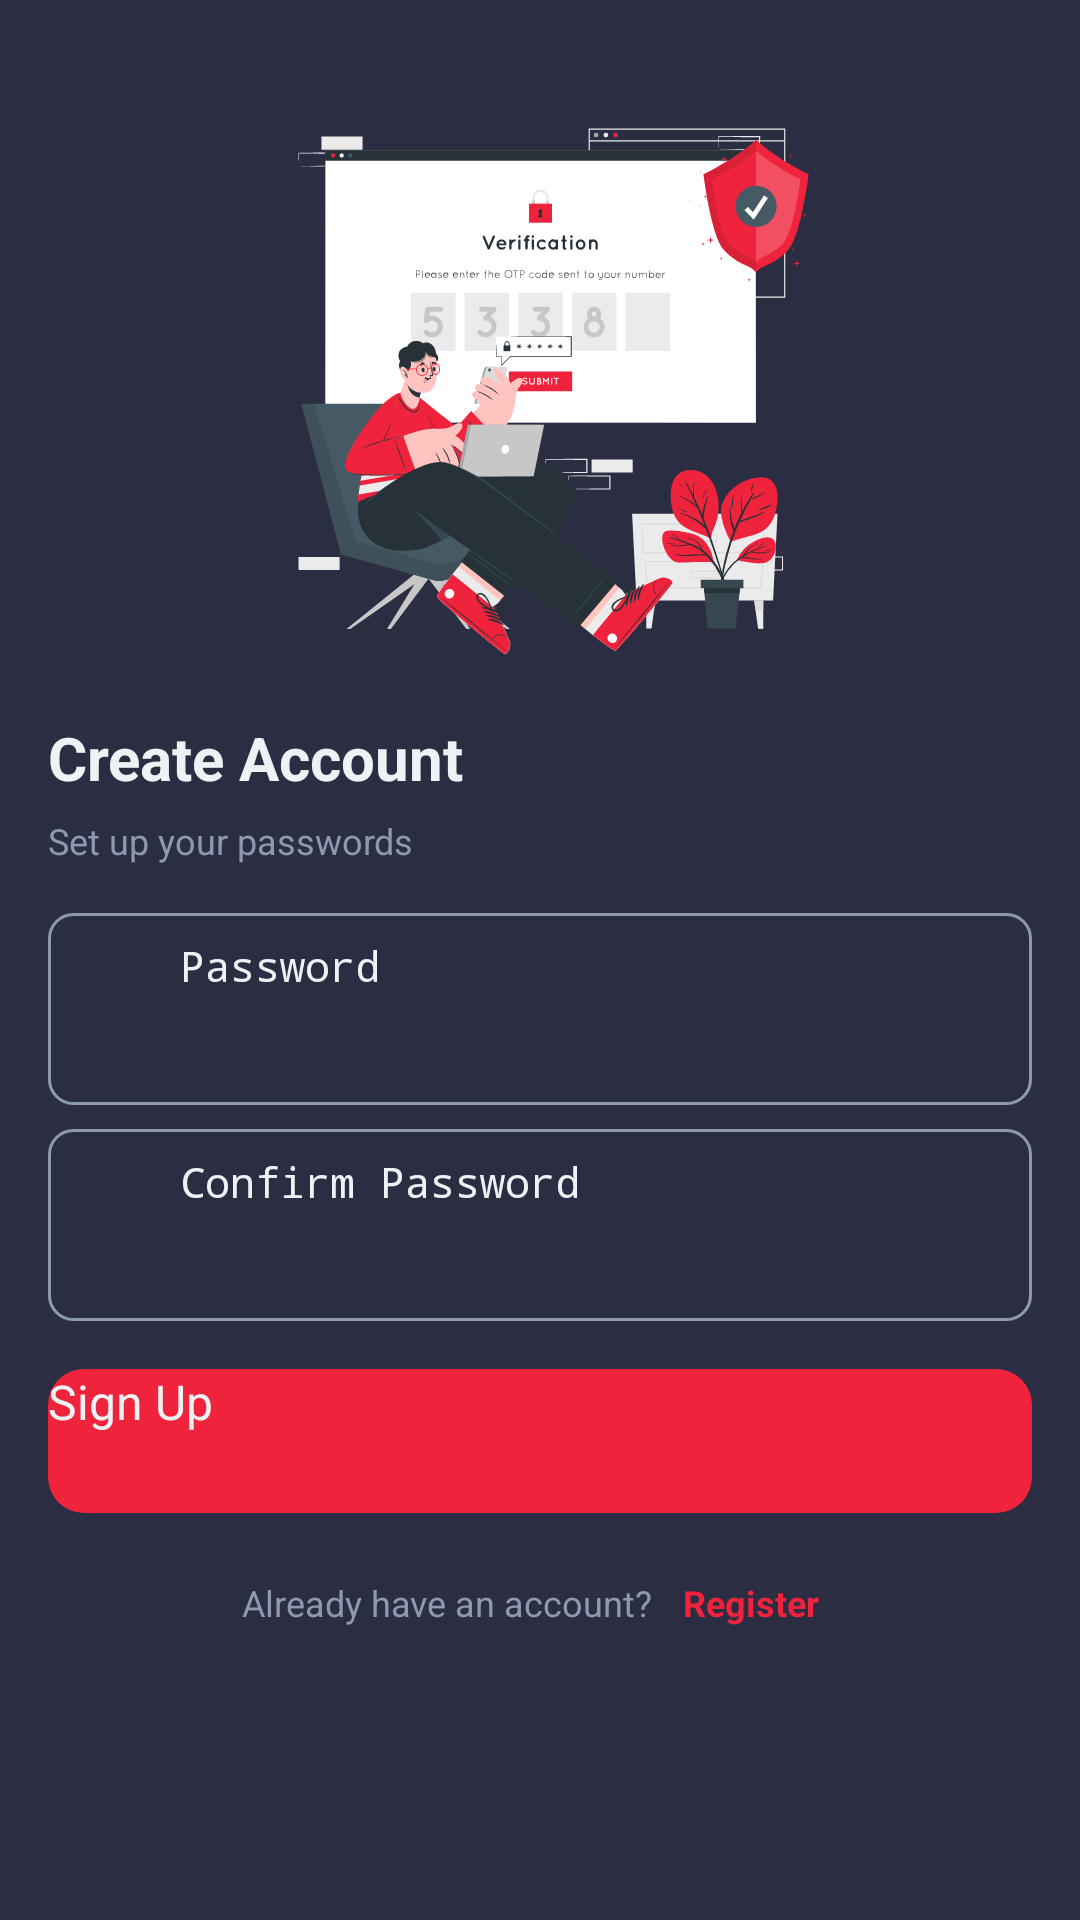

Here is an Android app screen rendered from its layout file. Give the layout XML and the strings, colors and styles it references.
<!-- AndroidManifest.xml: application theme Theme.MyApplication -->
<!-- res/layout/fragment_sign_up_section2.xml -->
<?xml version="1.0" encoding="utf-8"?>
<LinearLayout xmlns:android="http://schemas.android.com/apk/res/android"
    xmlns:app="http://schemas.android.com/apk/res-auto"
    android:layout_width="match_parent"
    android:layout_height="match_parent"
    android:background="@color/background_dark"
    android:orientation="vertical"
    android:padding="16dp"
    android:gravity="center_horizontal">

    <ImageView
        android:layout_width="wrap_content"
        android:layout_height="195dp"
        android:layout_marginTop="12dp"
        android:src="@drawable/passwordsplashart" />

    <TextView
        android:layout_width="wrap_content"
        android:layout_height="wrap_content"
        android:layout_gravity="start"
        android:layout_marginTop="16dp"
        android:gravity="start"
        android:text="@string/create_account_title"
        android:textColor="@color/text_primary_dark"
        android:textSize="20sp"
        android:textStyle="bold" />

    <TextView
        android:layout_width="wrap_content"
        android:layout_height="wrap_content"
        android:layout_gravity="start"
        android:layout_marginTop="6dp"
        android:layout_marginBottom="16dp"
        android:gravity="start"
        android:text="@string/set_up_your_passwords_message"
        android:textColor="@color/text_secondary_dark"
        android:textSize="12sp" />

    <LinearLayout
        android:layout_width="match_parent"
        android:layout_height="wrap_content"
        android:background="@drawable/input_background_dark"
        android:orientation="horizontal"
        android:paddingVertical="8dp"
        android:paddingHorizontal="12dp">

        <ImageView
            android:layout_width="20dp"
            android:layout_height="36dp"
            android:layout_gravity="center_vertical"
            android:layout_marginEnd="8dp"
            android:src="@drawable/icon_lock"
            app:tint="@color/text_primary_dark" />

        <EditText
            android:id="@+id/editTextPassword"
            android:layout_width="0dp"
            android:layout_height="48dp"
            android:layout_weight="1"
            android:background="@null"
            android:hint="@string/password"
            android:inputType="textPassword"
            android:paddingStart="4dp"
            android:paddingEnd="0dp"
            android:textColor="@color/text_primary_dark"
            android:textColorHint="@color/text_primary_dark"
            android:textSize="14sp" />
    </LinearLayout>

    <LinearLayout
        android:layout_width="match_parent"
        android:layout_height="wrap_content"
        android:layout_marginTop="8dp"
        android:background="@drawable/input_background_dark"
        android:orientation="horizontal"
        android:paddingVertical="8dp"
        android:paddingHorizontal="12dp">

        <ImageView
            android:layout_width="20dp"
            android:layout_height="36dp"
            android:layout_gravity="center_vertical"
            android:layout_marginEnd="8dp"
            android:src="@drawable/icon_lock"
            app:tint="@color/text_primary_dark" />

        <EditText
            android:id="@+id/editTextConfirmPassword"
            android:layout_width="0dp"
            android:layout_height="48dp"
            android:layout_weight="1"
            android:background="@null"
            android:hint="@string/confirm_password"
            android:inputType="textPassword"
            android:paddingStart="4dp"
            android:paddingEnd="0dp"
            android:textColor="@color/text_primary_dark"
            android:textColorHint="@color/text_primary_dark"
            android:textSize="14sp" />
    </LinearLayout>

    <Button
        android:id="@+id/buttonSignUp"
        android:layout_width="match_parent"
        android:layout_height="48dp"
        android:layout_marginTop="16dp"
        android:background="@drawable/button_background_neon"
        android:text="@string/create_account_button"
        android:textColor="@color/text_primary_dark"
        android:textSize="16sp" />

    <LinearLayout
        android:layout_width="wrap_content"
        android:layout_height="wrap_content"
        android:layout_marginTop="12dp"
        android:orientation="horizontal">

        <TextView
            android:layout_width="wrap_content"
            android:layout_height="wrap_content"
            android:text="@string/already_have_an_account"
            android:textColor="@color/text_secondary_dark"
            android:textSize="12sp" />

        <TextView
            android:id="@+id/textViewLogin"
            android:layout_width="wrap_content"
            android:layout_height="wrap_content"
            android:layout_marginStart="4dp"
            android:clickable="true"
            android:focusable="true"
            android:gravity="center_vertical"
            android:minWidth="36dp"
            android:minHeight="36dp"
            android:paddingStart="6dp"
            android:paddingEnd="6dp"
            android:text="@string/sign_in"
            android:textColor="@color/accent_neon_1"
            android:textSize="12sp"
            android:textStyle="bold" />
    </LinearLayout>
</LinearLayout>
<!-- resources referenced by this layout -->
<resources>
  <color name="accent_neon_1">#ef233c</color>
  <color name="background_dark">#2b2d42</color>
  <color name="text_primary_dark">#edf2f4</color>
  <color name="text_secondary_dark">#8d99ae</color>
  <!-- drawable button_background_neon (drawable) -->
  <?xml version="1.0" encoding="utf-8"?>
  <shape xmlns:android="http://schemas.android.com/apk/res/android"
      android:shape="rectangle">
      <solid android:color="@color/accent_neon_1" />
      <corners android:radius="12dp" />
  </shape>
  <!-- drawable input_background_dark (drawable) -->
  <?xml version="1.0" encoding="utf-8"?>
  <shape xmlns:android="http://schemas.android.com/apk/res/android"
      android:shape="rectangle">
      <solid android:color="@color/background_dark" />
      <stroke android:width="1dp" android:color="@color/text_secondary_dark" />
      <corners android:radius="8dp" />
  </shape>
  <!-- drawable passwordsplashart: vector/xml drawable (drawable, 68831 chars, omitted) -->
  <string name="already_have_an_account">Already have an account?</string>
  <string name="confirm_password">Confirm Password</string>
  <string name="create_account_button">Sign Up</string>
  <string name="create_account_title">Create Account</string>
  <string name="password">Password</string>
  <string name="set_up_your_passwords_message">Set up your passwords</string>
  <string name="sign_in">Register</string>
  <style name="Theme.MyApplication" parent="Base.Theme.MyApplication">
  
      </style>
  <style name="Base.Theme.MyApplication" parent="Theme.Material3.DayNight.NoActionBar">
      </style>
</resources>
